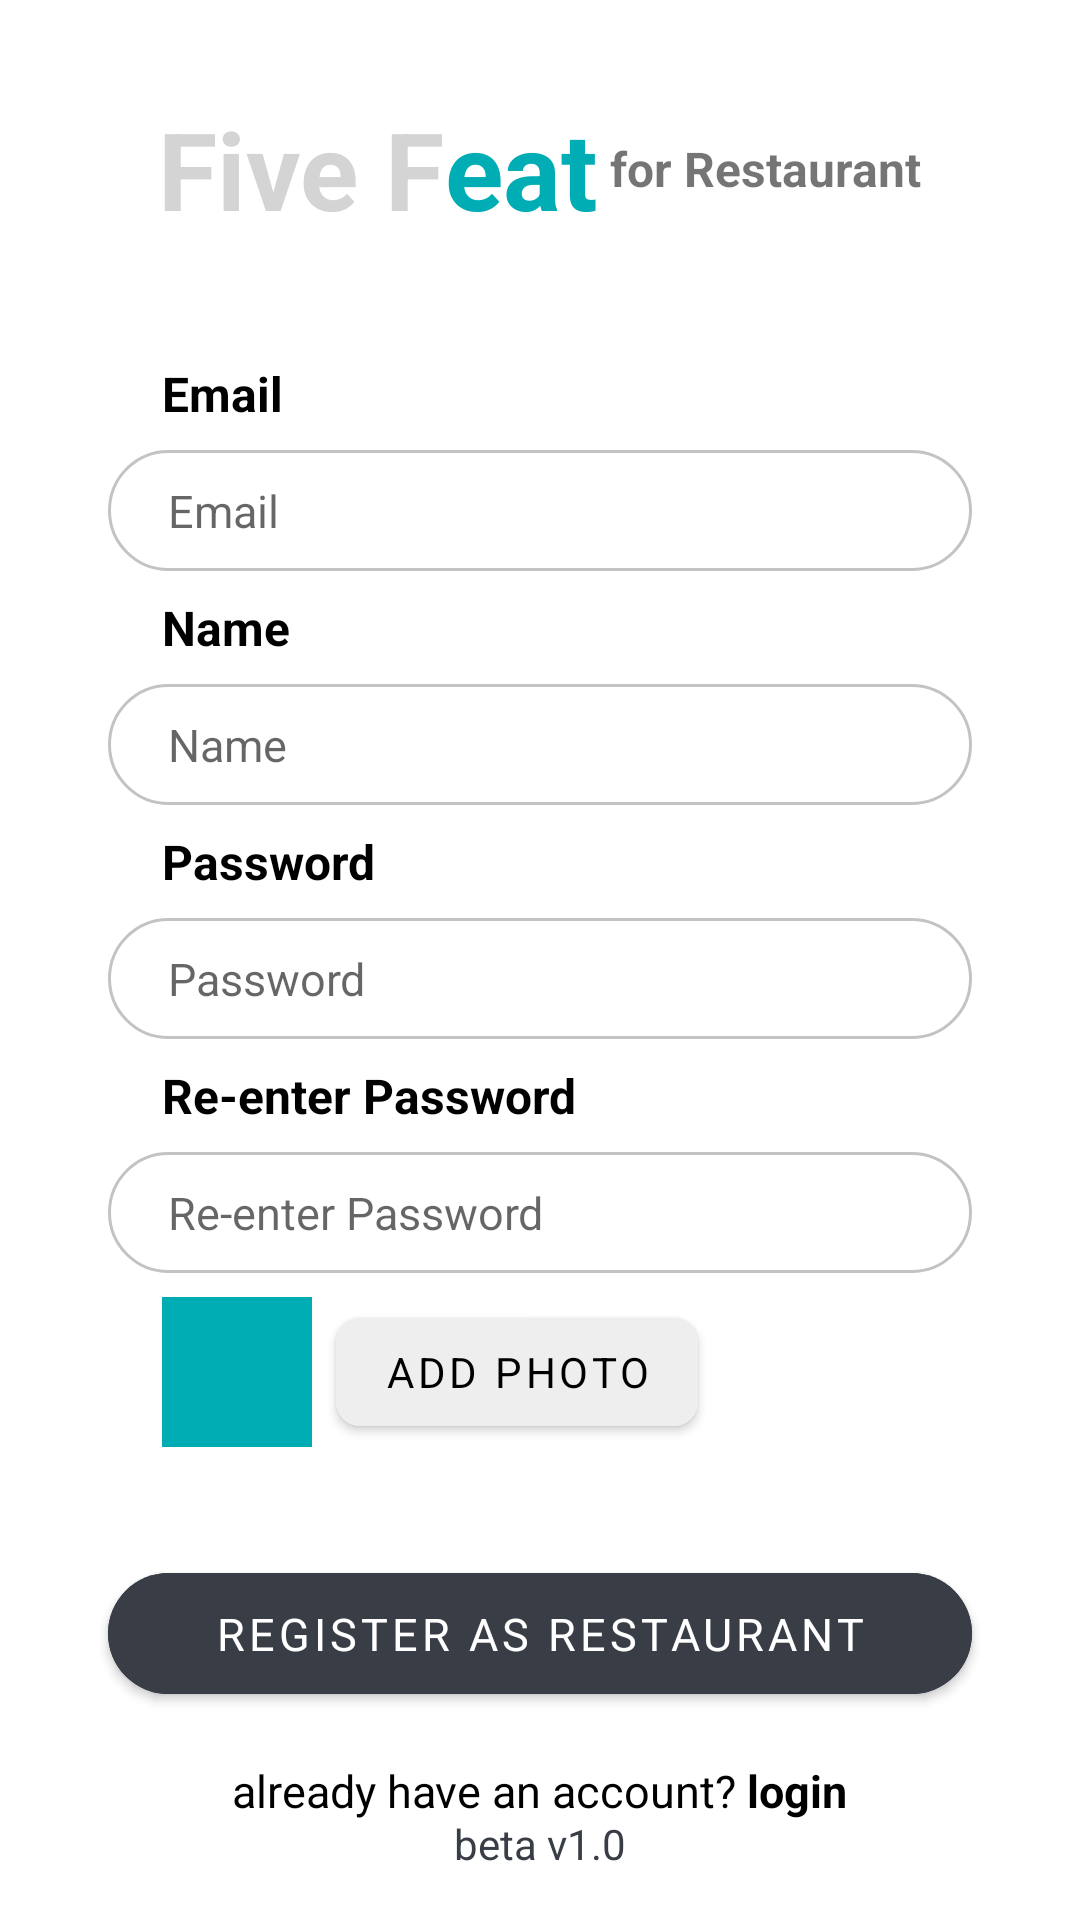

Here is an Android app screen rendered from its layout file. Give the layout XML and the strings, colors and styles it references.
<!-- AndroidManifest.xml: application theme Theme.FiveFeat -->
<!-- res/layout/activity_register_restaurant.xml -->
<?xml version="1.0" encoding="utf-8"?>
<androidx.constraintlayout.widget.ConstraintLayout xmlns:android="http://schemas.android.com/apk/res/android"
    xmlns:app="http://schemas.android.com/apk/res-auto"
    xmlns:tools="http://schemas.android.com/tools"
    android:layout_width="match_parent"
    android:layout_height="match_parent"
    tools:context=".auth.restaurant.RegisterRestaurantActivity">

    <LinearLayout
        android:id="@+id/linearLayout"
        android:layout_width="match_parent"
        android:layout_height="wrap_content"
        android:gravity="center"
        android:orientation="horizontal"
        android:padding="32dp"
        app:layout_constraintStart_toStartOf="parent"
        app:layout_constraintTop_toTopOf="parent">

        <TextView
            android:id="@+id/tv_hello2"
            style="@style/Heading1"
            android:layout_width="wrap_content"
            android:layout_height="wrap_content"
            android:text="Five F"
            android:textAlignment="textStart"
            android:textColor="#D4D4D4"
            android:textSize="36sp" />

        <TextView
            android:id="@+id/tv_name2"
            style="@style/Heading1"
            android:layout_width="wrap_content"
            android:layout_height="wrap_content"
            android:text="eat"
            android:textAlignment="textStart"
            android:textColor="@color/cyan"
            android:textSize="36sp" />

        <TextView
            style="@style/Heading2.bold"
            android:layout_width="wrap_content"
            android:layout_height="wrap_content"
            android:text=" for Restaurant" />
    </LinearLayout>


    <TextView
        android:id="@+id/textView2"
        style="@style/Heading2.bold"
        android:layout_width="wrap_content"
        android:layout_height="wrap_content"
        android:layout_marginHorizontal="54dp"
        android:layout_marginVertical="8dp"
        android:text="Email"
        android:textColor="@color/black"
        app:layout_constraintStart_toStartOf="parent"
        app:layout_constraintTop_toBottomOf="@+id/linearLayout" />

    <EditText
        android:id="@+id/et_email"
        style="@style/CustomText.Rounded"
        android:layout_width="match_parent"
        android:layout_height="wrap_content"
        android:layout_marginHorizontal="36dp"
        android:layout_marginVertical="8dp"
        android:ems="10"
        android:hint="Email"
        android:inputType="textEmailAddress"
        android:textColor="@color/black"
        app:layout_constraintEnd_toEndOf="parent"
        app:layout_constraintHorizontal_bias="0.497"
        app:layout_constraintStart_toStartOf="parent"
        app:layout_constraintTop_toBottomOf="@+id/textView2" />


    <TextView
        android:id="@+id/textView3"
        style="@style/Heading2.bold"
        android:layout_width="wrap_content"
        android:layout_height="wrap_content"
        android:layout_marginHorizontal="54dp"
        android:layout_marginVertical="8dp"
        android:text="Name"
        android:textColor="@color/black"
        app:layout_constraintStart_toStartOf="parent"
        app:layout_constraintTop_toBottomOf="@+id/et_email" />

    <EditText
        android:id="@+id/et_name"
        style="@style/CustomText.Rounded"
        android:layout_width="match_parent"
        android:layout_height="wrap_content"
        android:layout_marginHorizontal="36dp"
        android:layout_marginVertical="8dp"
        android:ems="10"
        android:hint="Name"
        android:inputType="textPersonName"
        android:textColor="@color/black"
        app:layout_constraintEnd_toEndOf="parent"
        app:layout_constraintHorizontal_bias="0.497"
        app:layout_constraintStart_toStartOf="parent"
        app:layout_constraintTop_toBottomOf="@+id/textView3" />


    <TextView
        android:id="@+id/tv2"
        style="@style/Heading2.bold"
        android:layout_width="wrap_content"
        android:layout_height="wrap_content"
        android:layout_marginHorizontal="54dp"
        android:layout_marginVertical="8dp"
        android:text="Password"
        android:textColor="@color/black"
        app:layout_constraintStart_toStartOf="parent"
        app:layout_constraintTop_toBottomOf="@+id/et_name" />

    <EditText
        android:id="@+id/et_password"
        style="@style/CustomText.Rounded"
        android:layout_width="match_parent"
        android:layout_height="wrap_content"
        android:layout_marginHorizontal="36dp"
        android:layout_marginVertical="8dp"
        android:ems="10"
        android:hint="Password"
        android:inputType="textPassword"
        android:textColor="@color/black"
        app:layout_constraintEnd_toEndOf="parent"
        app:layout_constraintHorizontal_bias="0.0"
        app:layout_constraintStart_toStartOf="parent"
        app:layout_constraintTop_toBottomOf="@+id/tv2" />


    <TextView
        android:id="@+id/tv3"
        style="@style/Heading2.bold"
        android:layout_width="wrap_content"
        android:layout_height="wrap_content"
        android:layout_marginHorizontal="54dp"
        android:layout_marginVertical="8dp"
        android:text="Re-enter Password"
        android:textColor="@color/black"
        app:layout_constraintStart_toStartOf="parent"
        app:layout_constraintTop_toBottomOf="@+id/et_password" />

    <com.google.android.material.button.MaterialButton
        android:id="@+id/btn_add_photo"
        style="@style/Heading3"
        android:layout_width="wrap_content"
        android:layout_height="wrap_content"
        android:layout_marginHorizontal="8dp"
        android:layout_marginVertical="8dp"
        android:backgroundTint="@color/dark_white"
        android:text="Add Photo"
        android:textColor="@color/black"
        app:cornerRadius="8dp"
        app:layout_constraintBottom_toBottomOf="@+id/iv_add_photo"
        app:layout_constraintStart_toEndOf="@+id/iv_add_photo"
        app:layout_constraintTop_toTopOf="@+id/iv_add_photo" />

    <EditText
        android:id="@+id/et_reenter_password"
        style="@style/CustomText.Rounded"
        android:layout_width="match_parent"
        android:layout_height="wrap_content"
        android:layout_marginHorizontal="36dp"
        android:layout_marginVertical="8dp"
        android:ems="10"
        android:hint="Re-enter Password"
        android:inputType="textPassword"
        android:textColor="@color/black"
        app:layout_constraintEnd_toEndOf="parent"
        app:layout_constraintStart_toStartOf="parent"
        app:layout_constraintTop_toBottomOf="@+id/tv3" />

    <com.google.android.material.button.MaterialButton
        android:id="@+id/btn_register"
        style="@style/CustomText"
        android:layout_width="match_parent"
        android:layout_height="wrap_content"
        android:layout_marginHorizontal="36dp"
        android:layout_marginTop="36dp"
        android:backgroundTint="@color/grey"
        android:text="Register as Restaurant"
        app:cornerRadius="35dp"
        app:layout_constraintEnd_toEndOf="parent"
        app:layout_constraintHorizontal_bias="0.29"
        app:layout_constraintStart_toStartOf="parent"
        app:layout_constraintTop_toBottomOf="@+id/iv_add_photo" />

    
    
    
    
    
    
    
    
    
    

    
    
    
    
    
    
    
    
    
    
    
    
    
    
    
    
    


    <LinearLayout
        android:layout_width="match_parent"
        android:layout_height="wrap_content"
        android:layout_margin="16dp"
        android:gravity="center"
        android:orientation="horizontal"
        app:layout_constraintBottom_toTopOf="@+id/textView"
        app:layout_constraintEnd_toEndOf="parent"
        app:layout_constraintHorizontal_bias="1.0"
        app:layout_constraintStart_toStartOf="parent"
        app:layout_constraintTop_toBottomOf="@+id/btn_register"
        app:layout_constraintVertical_bias="0.0">

        <TextView
            android:id="@+id/tv_dont_have_account"
            android:layout_width="wrap_content"
            android:layout_height="wrap_content"
            android:text="already have an account? "
            android:textColor="@color/black"
            app:layout_constraintEnd_toEndOf="@+id/btn_register_google"
            app:layout_constraintHorizontal_bias="0.0"
            app:layout_constraintStart_toStartOf="@+id/btn_register_google"
            app:layout_constraintTop_toBottomOf="@+id/btn_register_google" />

        <TextView
            android:id="@+id/tv_to_register"
            android:layout_width="wrap_content"
            android:layout_height="wrap_content"
            android:text="@string/login_underline"
            android:textColor="@color/black"
            android:textStyle="bold"
            app:layout_constraintEnd_toEndOf="@+id/btn_register_google"
            app:layout_constraintHorizontal_bias="0.0"
            app:layout_constraintStart_toStartOf="@+id/btn_register_google"
            app:layout_constraintTop_toBottomOf="@+id/btn_register_google" />
    </LinearLayout>

    <TextView
        android:id="@+id/textView"
        style="@style/Heading3"
        android:layout_width="wrap_content"
        android:layout_height="wrap_content"
        android:layout_margin="16dp"
        android:text="beta v1.0"
        android:textColor="@color/grey"
        app:layout_constraintBottom_toBottomOf="parent"
        app:layout_constraintEnd_toEndOf="parent"
        app:layout_constraintStart_toStartOf="parent" />

    <ImageView
        android:id="@+id/iv_add_photo"
        android:layout_width="50dp"
        android:padding="4dp"
        android:background="@color/cyan"
        android:src="@drawable/ic_baseline_camera_alt_24"
        android:layout_height="50dp"
        android:layout_marginHorizontal="54dp"
        android:layout_marginVertical="8dp"
        android:layout_marginTop="34dp"
        app:layout_constraintStart_toStartOf="parent"
        app:layout_constraintTop_toBottomOf="@+id/et_reenter_password"
         />

</androidx.constraintlayout.widget.ConstraintLayout>
<!-- resources referenced by this layout -->
<resources>
  <color name="black">#FF000000</color>
  <color name="cyan">#00ADB5</color>
  <color name="dark_white">#EEEEEE</color>
  <color name="grey">#393E46</color>
  <color name="white">#FFFFFFFF</color>
  <string name="login_underline">login</string>
  <style name="CustomText">
          <item name="android:paddingVertical" tools:targetApi="o">10dp</item>
          <item name="android:paddingHorizontal" tools:targetApi="o">20dp</item>
      </style>
  <style name="CustomText.Rounded">
          <item name="android:background">@drawable/rounded_corner</item>
      </style>
  <style name="Heading1">
          <item name="android:textStyle" tools:targetApi="o">bold</item>
          <item name="android:textSize" tools:targetApi="o">24sp</item>
      </style>
  <style name="Heading2.bold">
          <item name="android:textStyle" tools:targetApi="o">bold</item>
      </style>
  <style name="Heading3">
          <item name="android:textSize" tools:targetApi="o">14sp</item>
      </style>
  <style name="Theme.FiveFeat" parent="Theme.MaterialComponents.Light.DarkActionBar">
          
          <item name="colorPrimary">@color/cyan</item>
          <item name="colorPrimaryVariant">@color/purple_700</item>
          <item name="colorOnPrimary">@color/white</item>
          
          <item name="colorSecondary">@color/teal_200</item>
          <item name="colorSecondaryVariant">@color/teal_700</item>
          <item name="colorOnSecondary">@color/black</item>
          
          <item name="android:statusBarColor" tools:targetApi="l">?attr/colorPrimaryVariant</item>
          
          <item name="fontFamily">@font/poppins</item>
          <item name="android:textSize">15sp</item>
      </style>
  <!-- drawable rounded_corner (drawable) -->
  <?xml version="1.0" encoding="utf-8"?>
  <shape xmlns:android="http://schemas.android.com/apk/res/android">
      <stroke
          android:width="1dp"
          android:color="#C3C3C3" />
  
      <solid android:color="#ffffff" />
  
      <padding
          android:left="1dp"
          android:right="1dp"
          android:bottom="1dp"
          android:top="1dp" />
  
      <corners android:radius="35dp" />
  </shape>
  <color name="purple_700">#FF3700B3</color>
  <color name="teal_200">#FF03DAC5</color>
  <color name="teal_700">#FF018786</color>
</resources>
